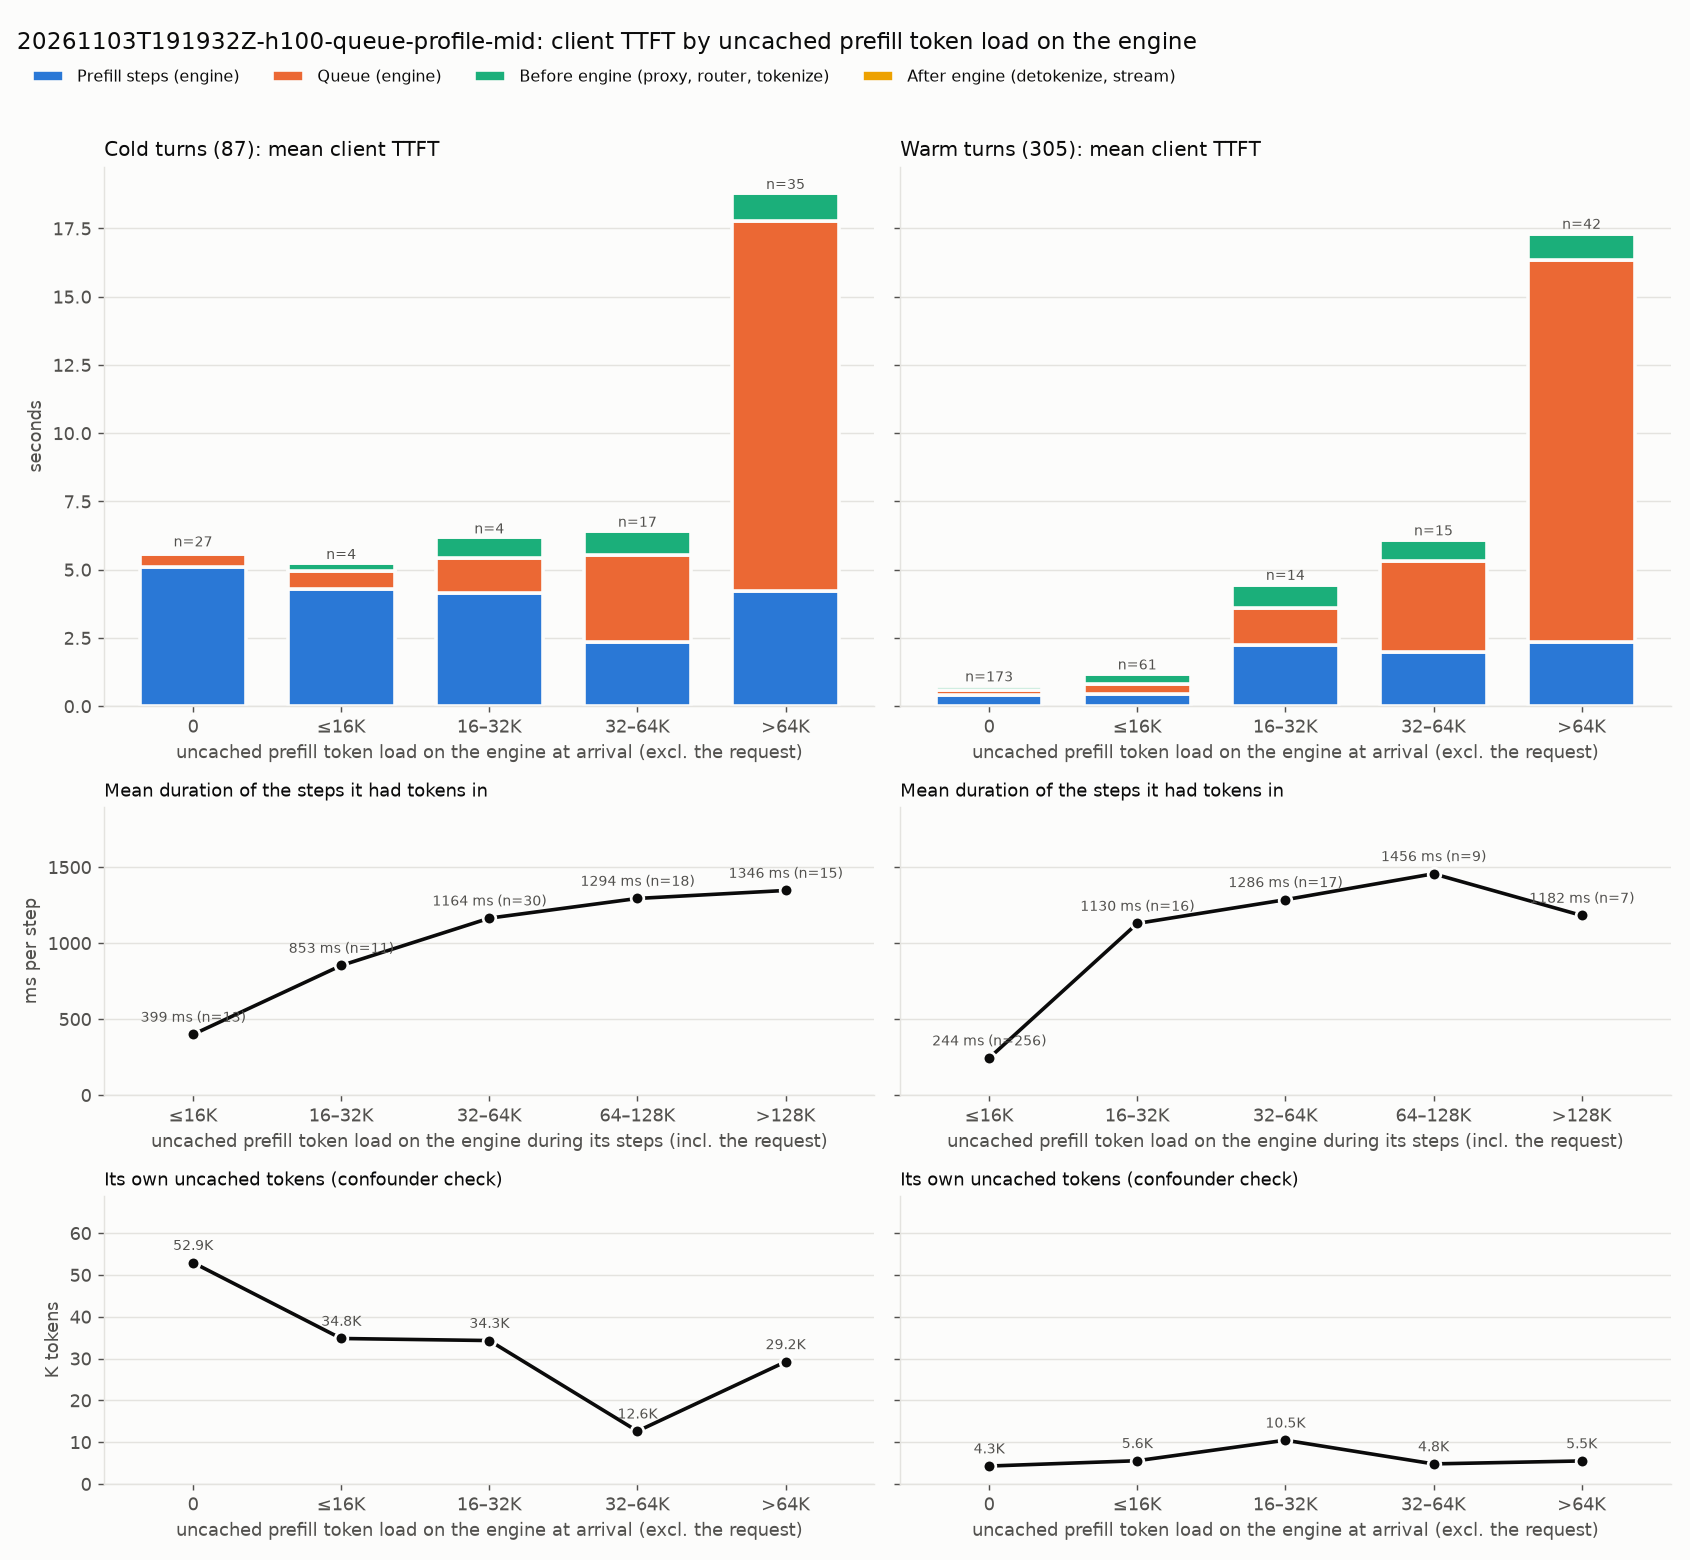

Values plotted in this chart, from the file beside it:
kind, engine_load, requests, mean_engine_load_tokens, mean_own_uncached, mean_steps, mean_step_ms, mean_client_ttft_ms, mean_prefill_ms, mean_queue_ms, mean_pre_ms, mean_post_ms
cold, 0, 27, 0.0, 52932, 4.852, 1054, 5726, 5112, 464.7, 122.7, 26.62
cold, ≤16K, 4, 7014, 34791, 3.75, 1148, 5264, 4304, 648.7, 280.4, 31.04
cold, 16–32K, 4, 26685, 34297, 4.0, 1032, 6201, 4128, 1289, 765.7, 18.07
cold, 32–64K, 17, 50194, 12626, 2.118, 1104, 6446, 2337, 3194, 878.9, 36.5
cold, >64K, 35, 163302, 29217, 3.4, 1245, 18817, 4234, 13520, 1027, 36.1
warm, 0, 173, 0.0, 4282, 1.838, 215.1, 781.6, 395.4, 207.4, 146.4, 32.42
warm, ≤16K, 61, 3005, 5553, 1.902, 230.5, 1219, 438.3, 392, 355.5, 33.57
warm, 16–32K, 14, 24924, 10460, 2.571, 872.9, 4499, 2245, 1365, 827.6, 61.78
warm, 32–64K, 15, 48740, 4795, 2.2, 902.6, 6130, 1986, 3341, 744.6, 59.24
warm, >64K, 42, 163669, 5500, 2.167, 1081, 17359, 2342, 13989, 963.7, 64.48
